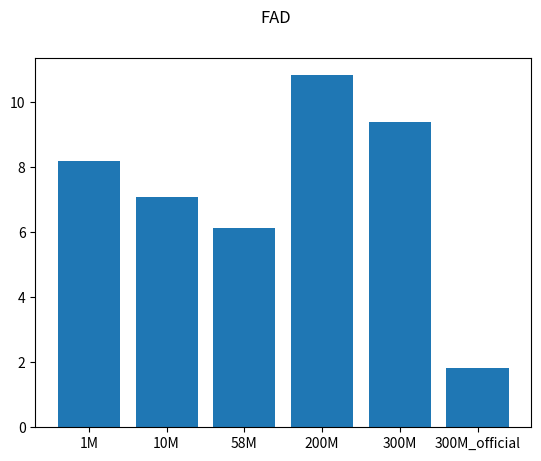

Write Python code to recreate this figure.
import matplotlib.pyplot as plt

models = ['1M', '10M', '58M', '200M', '300M', '300M_official']
scores = [8.19, 7.09, 6.12, 10.83, 9.40, 1.81]



plt.bar(models, scores)

plt.suptitle('FAD')
plt.show()